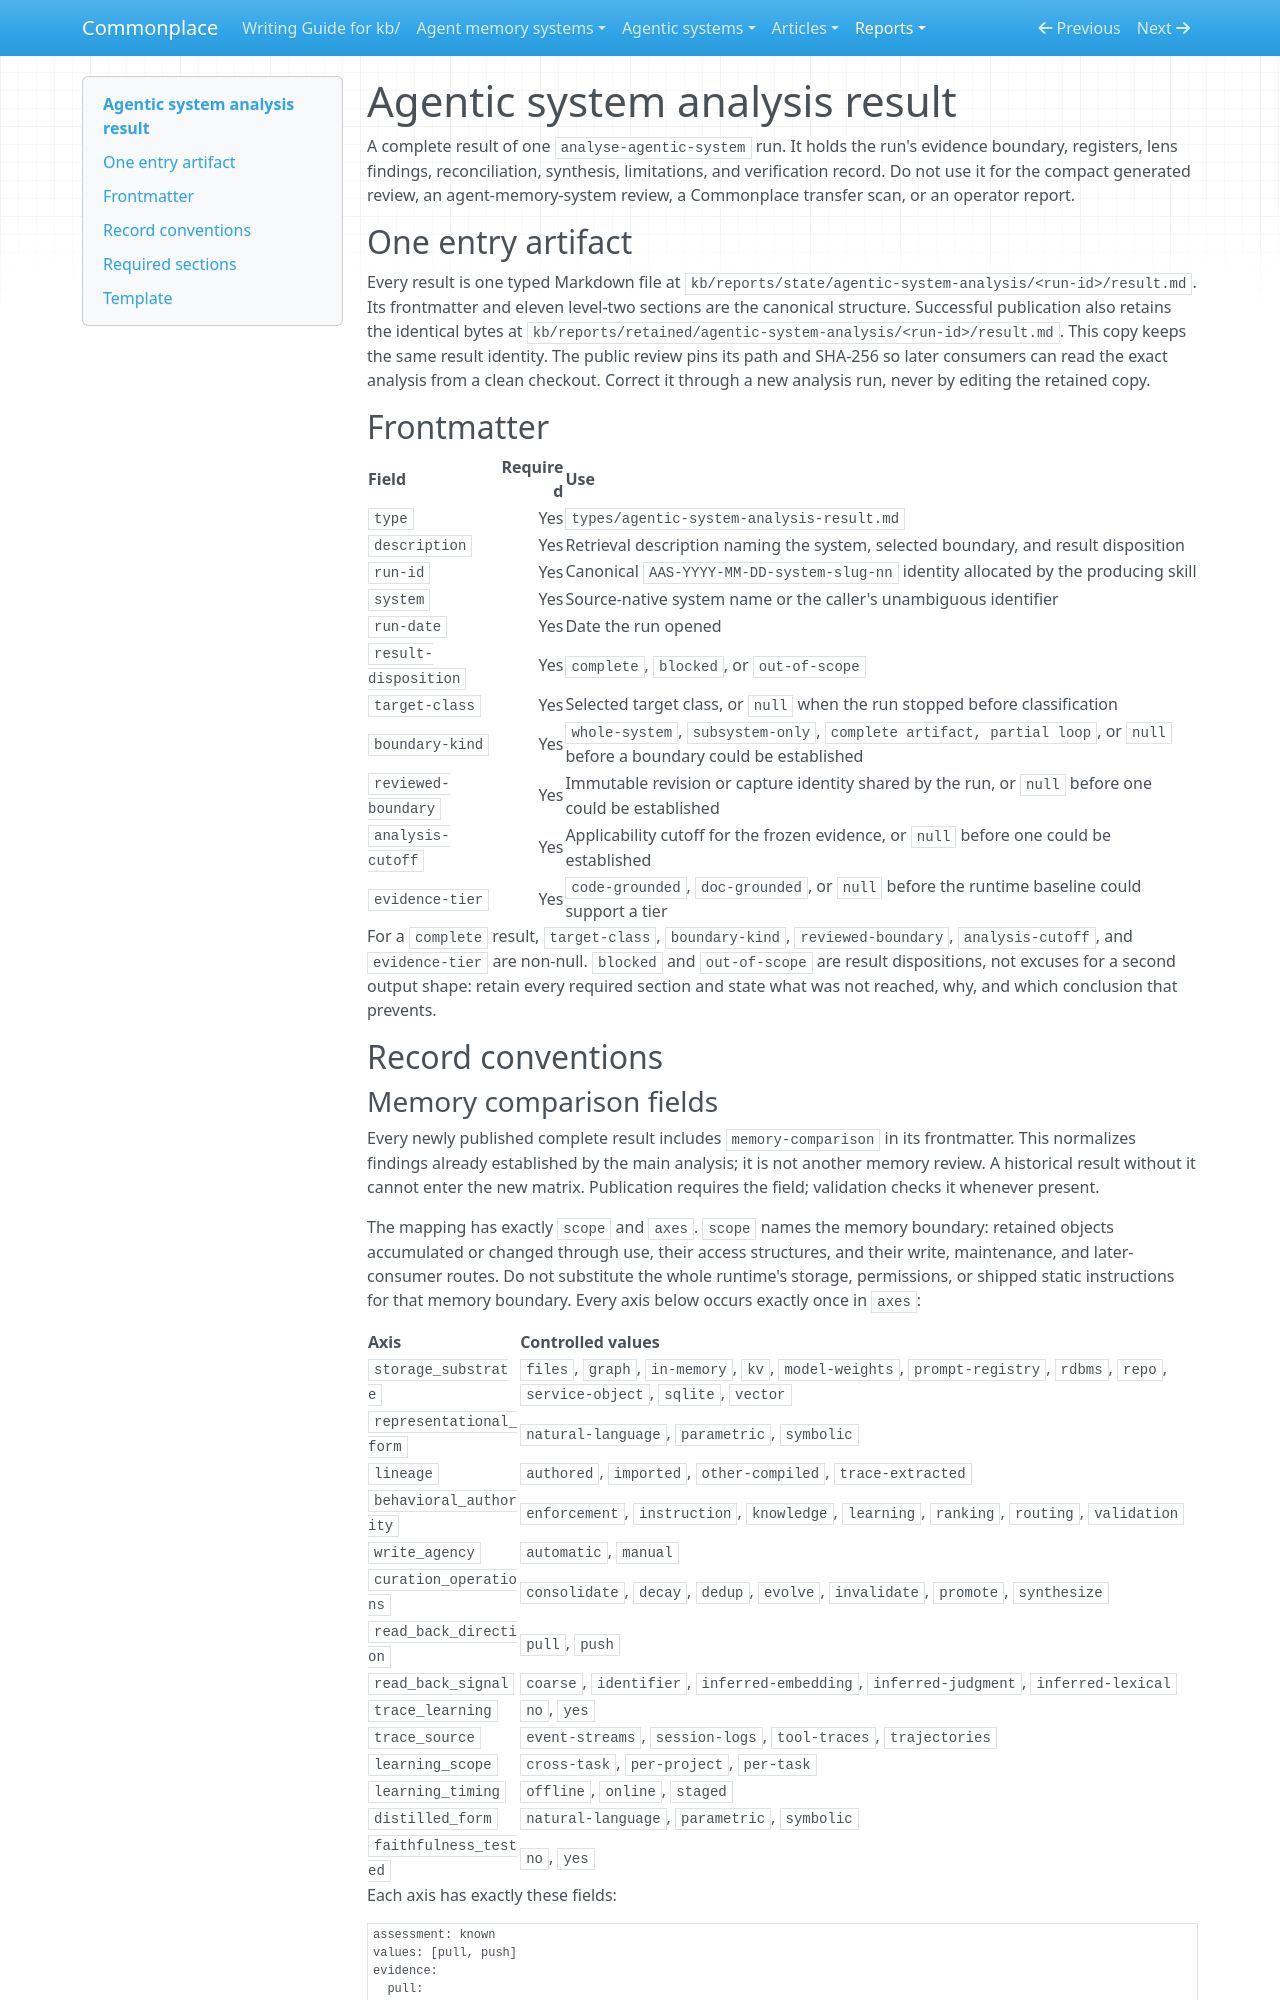

repository: zby/commonplace · page: reports/retained/agentic-analysis-reliability-20260927/trial-bundle/kb/types/agentic-system-analysis-result/index.html · generator: mkdocs

---
type: types/type-spec.md
name: agentic-system-analysis-result
description: "Exact state result of one evidence-bounded external agentic-system analysis run"
schema: ./agentic-system-analysis-result.schema.yaml
---

# Agentic system analysis result

A complete result of one `analyse-agentic-system` run. It holds the run's evidence boundary, registers, lens findings, reconciliation, synthesis, limitations, and verification record. Do not use it for the compact generated review, an agent-memory-system review, a Commonplace transfer scan, or an operator report.

## One entry artifact

Every result is one typed Markdown file at
`kb/reports/state/agentic-system-analysis/<run-id>/result.md`. Its frontmatter
and eleven level-two sections are the canonical structure. Successful publication
also retains the identical bytes at
`kb/reports/retained/agentic-system-analysis/<run-id>/result.md`. This copy keeps
the same result identity. The public review pins its path and SHA-256 so later
consumers can read the exact analysis from a clean checkout. Correct it through
a new analysis run, never by editing the retained copy.

## Frontmatter

| Field | Required | Use |
|---|---:|---|
| `type` | Yes | `types/agentic-system-analysis-result.md` |
| `description` | Yes | Retrieval description naming the system, selected boundary, and result disposition |
| `run-id` | Yes | Canonical `AAS-YYYY-MM-DD-system-slug-nn` identity allocated by the producing skill |
| `system` | Yes | Source-native system name or the caller's unambiguous identifier |
| `run-date` | Yes | Date the run opened |
| `result-disposition` | Yes | `complete`, `blocked`, or `out-of-scope` |
| `target-class` | Yes | Selected target class, or `null` when the run stopped before classification |
| `boundary-kind` | Yes | `whole-system`, `subsystem-only`, `complete artifact, partial loop`, or `null` before a boundary could be established |
| `reviewed-boundary` | Yes | Immutable revision or capture identity shared by the run, or `null` before one could be established |
| `analysis-cutoff` | Yes | Applicability cutoff for the frozen evidence, or `null` before one could be established |
| `evidence-tier` | Yes | `code-grounded`, `doc-grounded`, or `null` before the runtime baseline could support a tier |

For a `complete` result, `target-class`, `boundary-kind`, `reviewed-boundary`, `analysis-cutoff`, and `evidence-tier` are non-null. `blocked` and `out-of-scope` are result dispositions, not excuses for a second output shape: retain every required section and state what was not reached, why, and which conclusion that prevents.

## Record conventions
